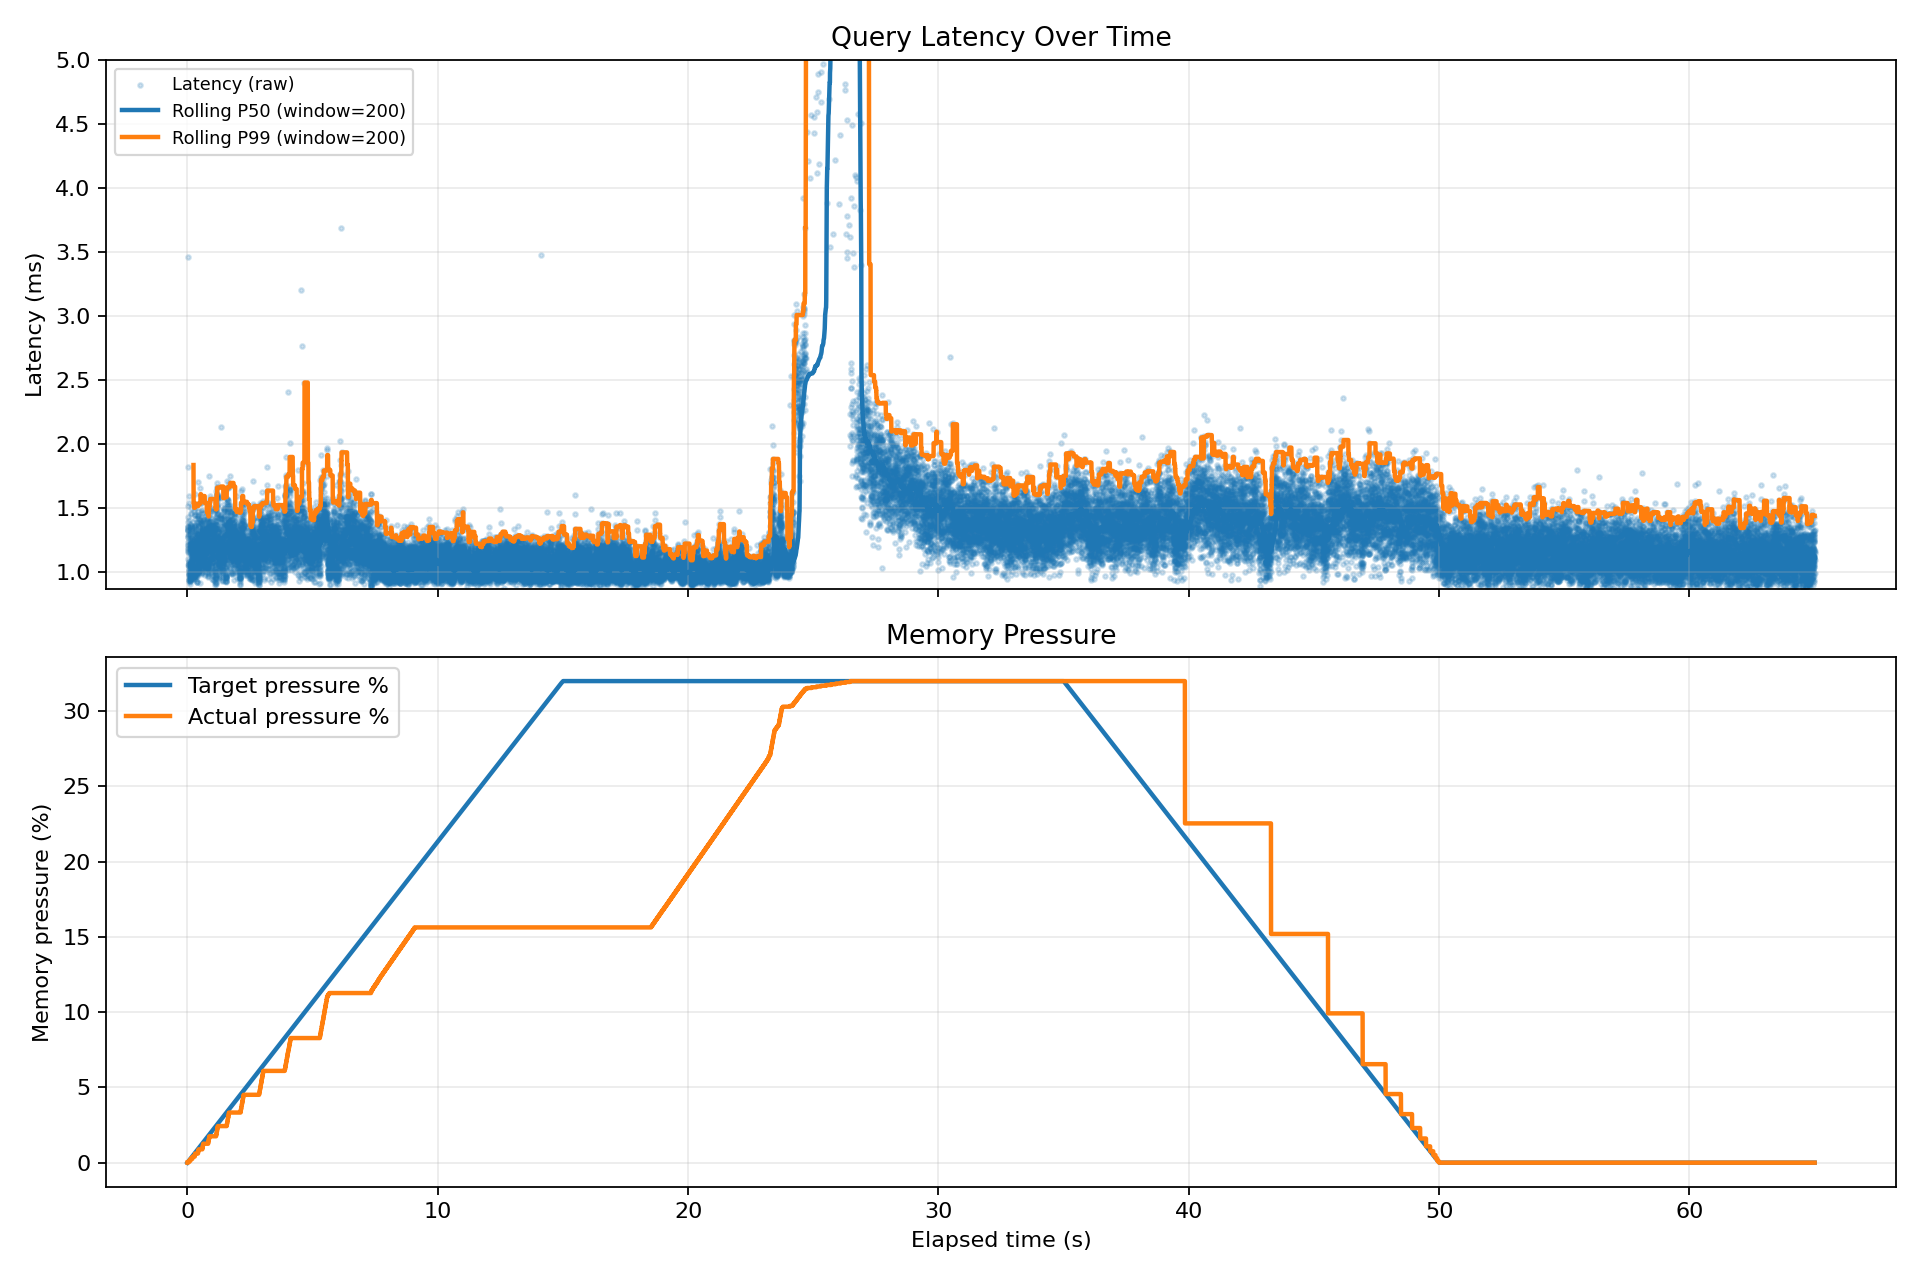

The file beside this chart, header and first rows:
query_index, elapsed_sec, target_pressure_pct, actual_pressure_pct, latency_ms
1, 0.0, 0.0, 0.0, 8.003
2, 0.0082, 0.018, 0.0, 1.818
3, 0.0101, 0.022, 0.0, 1.431
4, 0.0116, 0.025, 0.0, 1.324
5, 0.0129, 0.028, 0.0, 1.349
6, 0.0143, 0.031, 0.0, 1.234
7, 0.0156, 0.033, 0.0, 1.291
8, 0.0169, 0.036, 0.0, 1.272
9, 0.0182, 0.039, 0.0, 1.358
10, 0.0196, 0.042, 0.0, 1.214
11, 0.0208, 0.044, 0.0, 1.188
12, 0.0221, 0.047, 0.0, 1.166
13, 0.0233, 0.05, 0.0, 1.212
14, 0.0245, 0.052, 0.0, 1.181
15, 0.0257, 0.055, 0.0, 1.275
16, 0.027, 0.058, 0.0, 1.333
17, 0.0284, 0.061, 0.0, 1.513
18, 0.0299, 0.064, 0.0, 1.347
19, 0.0313, 0.067, 0.05, 1.388
20, 0.0328, 0.07, 0.055, 1.323
21, 0.0341, 0.073, 0.055, 1.324
22, 0.0355, 0.076, 0.055, 3.461
23, 0.039, 0.083, 0.055, 1.324
24, 0.0403, 0.086, 0.055, 1.158
25, 0.0415, 0.089, 0.055, 1.097
26, 0.0427, 0.091, 0.055, 1.053
27, 0.0437, 0.093, 0.055, 1.065
28, 0.0448, 0.096, 0.055, 1.053
29, 0.0459, 0.098, 0.055, 1.043
30, 0.047, 0.1, 0.055, 1.074
31, 0.0481, 0.103, 0.055, 1.045
32, 0.0492, 0.105, 0.055, 0.9861
33, 0.0502, 0.107, 0.055, 1.081
34, 0.0513, 0.109, 0.055, 1.006
35, 0.0523, 0.112, 0.055, 1.047
36, 0.0534, 0.114, 0.055, 0.9784
37, 0.0544, 0.116, 0.055, 1.013
38, 0.0554, 0.118, 0.055, 1.016
39, 0.0565, 0.12, 0.055, 1.059
40, 0.0576, 0.123, 0.055, 0.9766
41, 0.0586, 0.125, 0.055, 0.9902
42, 0.0596, 0.127, 0.055, 0.9852
43, 0.0606, 0.129, 0.055, 0.9533
44, 0.0616, 0.131, 0.055, 0.9357
45, 0.0625, 0.133, 0.055, 0.9391
46, 0.0635, 0.135, 0.055, 0.9228
47, 0.0645, 0.138, 0.055, 0.94
48, 0.0654, 0.14, 0.055, 1.064
49, 0.0665, 0.142, 0.055, 1.409
50, 0.068, 0.145, 0.055, 1.297
51, 0.0694, 0.148, 0.055, 1.188
52, 0.0706, 0.151, 0.055, 1.085
53, 0.0717, 0.153, 0.105, 1.591
54, 0.0734, 0.157, 0.105, 1.285
55, 0.0747, 0.159, 0.105, 1.149
56, 0.0759, 0.162, 0.14, 1.355
57, 0.0773, 0.165, 0.14, 1.22
58, 0.0785, 0.167, 0.14, 1.286
59, 0.0798, 0.17, 0.14, 1.247
60, 0.0811, 0.173, 0.14, 1.167
... 50,371 more rows
